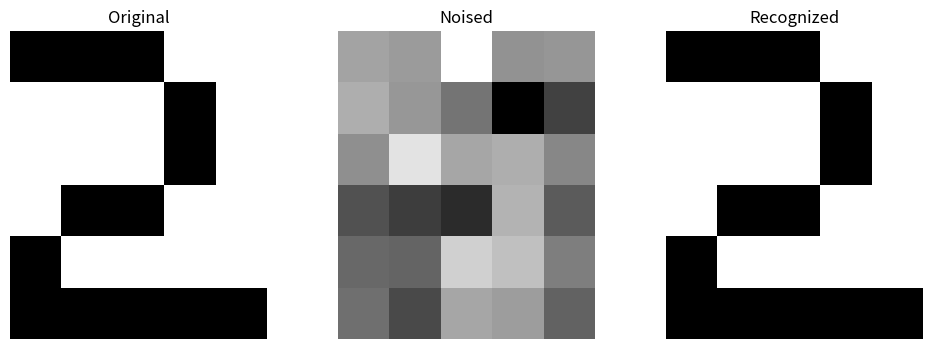

Generate this figure with matplotlib:
import numpy as np
import matplotlib.pyplot as plt

# 定义Hebb学习规则函数
def hebb_learning_adjusted(training_data, learning_rate=0.1):
    """
    使用Hebb学习规则训练网络。
    
    参数:
    training_data: list，训练数据，包含多个数字矩阵。
    learning_rate: float，学习率，控制权重更新的步幅。
    
    返回值:
    weights: numpy array，训练后的权重矩阵。
    """
    # 获取训练数据中每个数字的大小(行数×列数)，即输入向量的维度
    input_size = training_data[0].shape[0] * training_data[0].shape[1]
    
    # 初始化权重矩阵为小的随机值（大小为input_size×input_size）
    weights = np.random.randn(input_size, input_size) * 0.01
    
    # 遍历每个训练数据，应用Hebb学习规则
    for data in training_data:
        # 将二维矩阵展平为一维向量
        vectorized_input = np.array(data).flatten()
        # 使用Hebb学习规则更新权重矩阵: ΔWij = η * xj * yi
        weights += learning_rate * np.outer(vectorized_input, vectorized_input)

    return weights

# 定义测试网络的函数
def test_hebb(weights, test_data):
    """
    测试Hebb网络的函数。
    
    参数:
    weights: numpy array，训练好的权重矩阵。
    test_data: numpy matrix，测试数据矩阵。
    
    返回值:
    output_binarized: numpy array，二值化后的网络输出。
    """
    # 将测试数据展平为向量
    test_vector = np.array(test_data).flatten()
    test_vector = test_vector.reshape(-1, 1)  # 将一维向量变为列向量
    
    # 计算权重矩阵和测试向量的乘积，得到网络的输出
    output = np.dot(weights, test_vector).flatten()
    
    # 对输出进行二值化处理：大于0的变为1，小于0的变为-1
    output_binarized = np.sign(output)

    # return output
    return output_binarized

# 定义数字图案，每个数字是一个6x5的矩阵
digits = {
    '0': np.matrix([[1, 1, 1, 1, 1],
                    [1, -1, -1, -1, 1],
                    [1, -1, -1, -1, 1],
                    [1, -1, -1, -1, 1],
                    [1, -1, -1, -1, 1],
                    [1, 1, 1, 1, 1]]),
    '1': np.matrix([[-1, -1, 1, -1, -1],
                    [-1, -1, 1, -1, -1],
                    [-1, -1, 1, -1, -1],
                    [-1, -1, 1, -1, -1],
                    [-1, -1, 1, -1, -1],
                    [-1, -1, 1, -1, -1]]),
    '2': np.matrix([[1, 1, 1, -1, -1],
                    [-1, -1, -1, 1, -1],
                    [-1, -1, -1, 1, -1],
                    [-1, 1, 1, -1, -1],
                    [1, -1, -1, -1, -1],
                    [1, 1, 1, 1, 1]])
}

# 创建训练数据列表，包含无噪声的数字图案
training_data = [digits['0'], digits['1'], digits['2']]

# 训练Hebb网络，使用上述定义的训练数据
weights = hebb_learning_adjusted(training_data)

# 创建带噪声的测试数据，数字"0"的图案上添加一些随机噪声
# test_data = np.where(np.random.rand(6, 5) < 0.4, -digits['2'], digits['2'])
test_data = digits['2'] + np.random.randn(6, 5) * 3

# 使用训练后的权重对测试数据进行预测
output = test_hebb(weights, test_data)

# 定义一个函数，用于可视化原始图像、加噪声图像和识别结果
def plot_images(original, noisy, recognized):
    """
    绘制三个图片：原始图片、加噪声后的图片、以及识别出的图片。
    
    参数:
    original: numpy matrix，原始图像。
    noisy: numpy matrix，噪声图像。
    recognized: numpy matrix，识别出的图像。
    """
    plt.figure(figsize=(12, 4))  # 调整图像窗口大小
    
    plt.subplot(1, 3, 1)  # 创建第一个子图：显示原始图像
    plt.imshow(original, cmap='gray_r')
    plt.title('Original')  # 设置标题
    plt.axis('off')  # 关闭坐标轴
    
    plt.subplot(1, 3, 2)  # 创建第二个子图：显示加噪声后的图像
    plt.imshow(noisy, cmap='gray_r')
    plt.title('Noised')  # 设置标题
    plt.axis('off')  # 关闭坐标轴
    
    plt.subplot(1, 3, 3)  # 创建第三个子图：显示识别出的图像
    plt.imshow(recognized, cmap='gray_r')
    plt.title('Recognized')  # 设置标题
    plt.axis('off')  # 关闭坐标轴
    
    plt.show()  # 显示图像窗口

# 将测试输出重新调整为6x5的矩阵，并调用可视化函数显示结果
output_image = output.reshape(6, 5)
plot_images(digits['2'], test_data, output_image)
